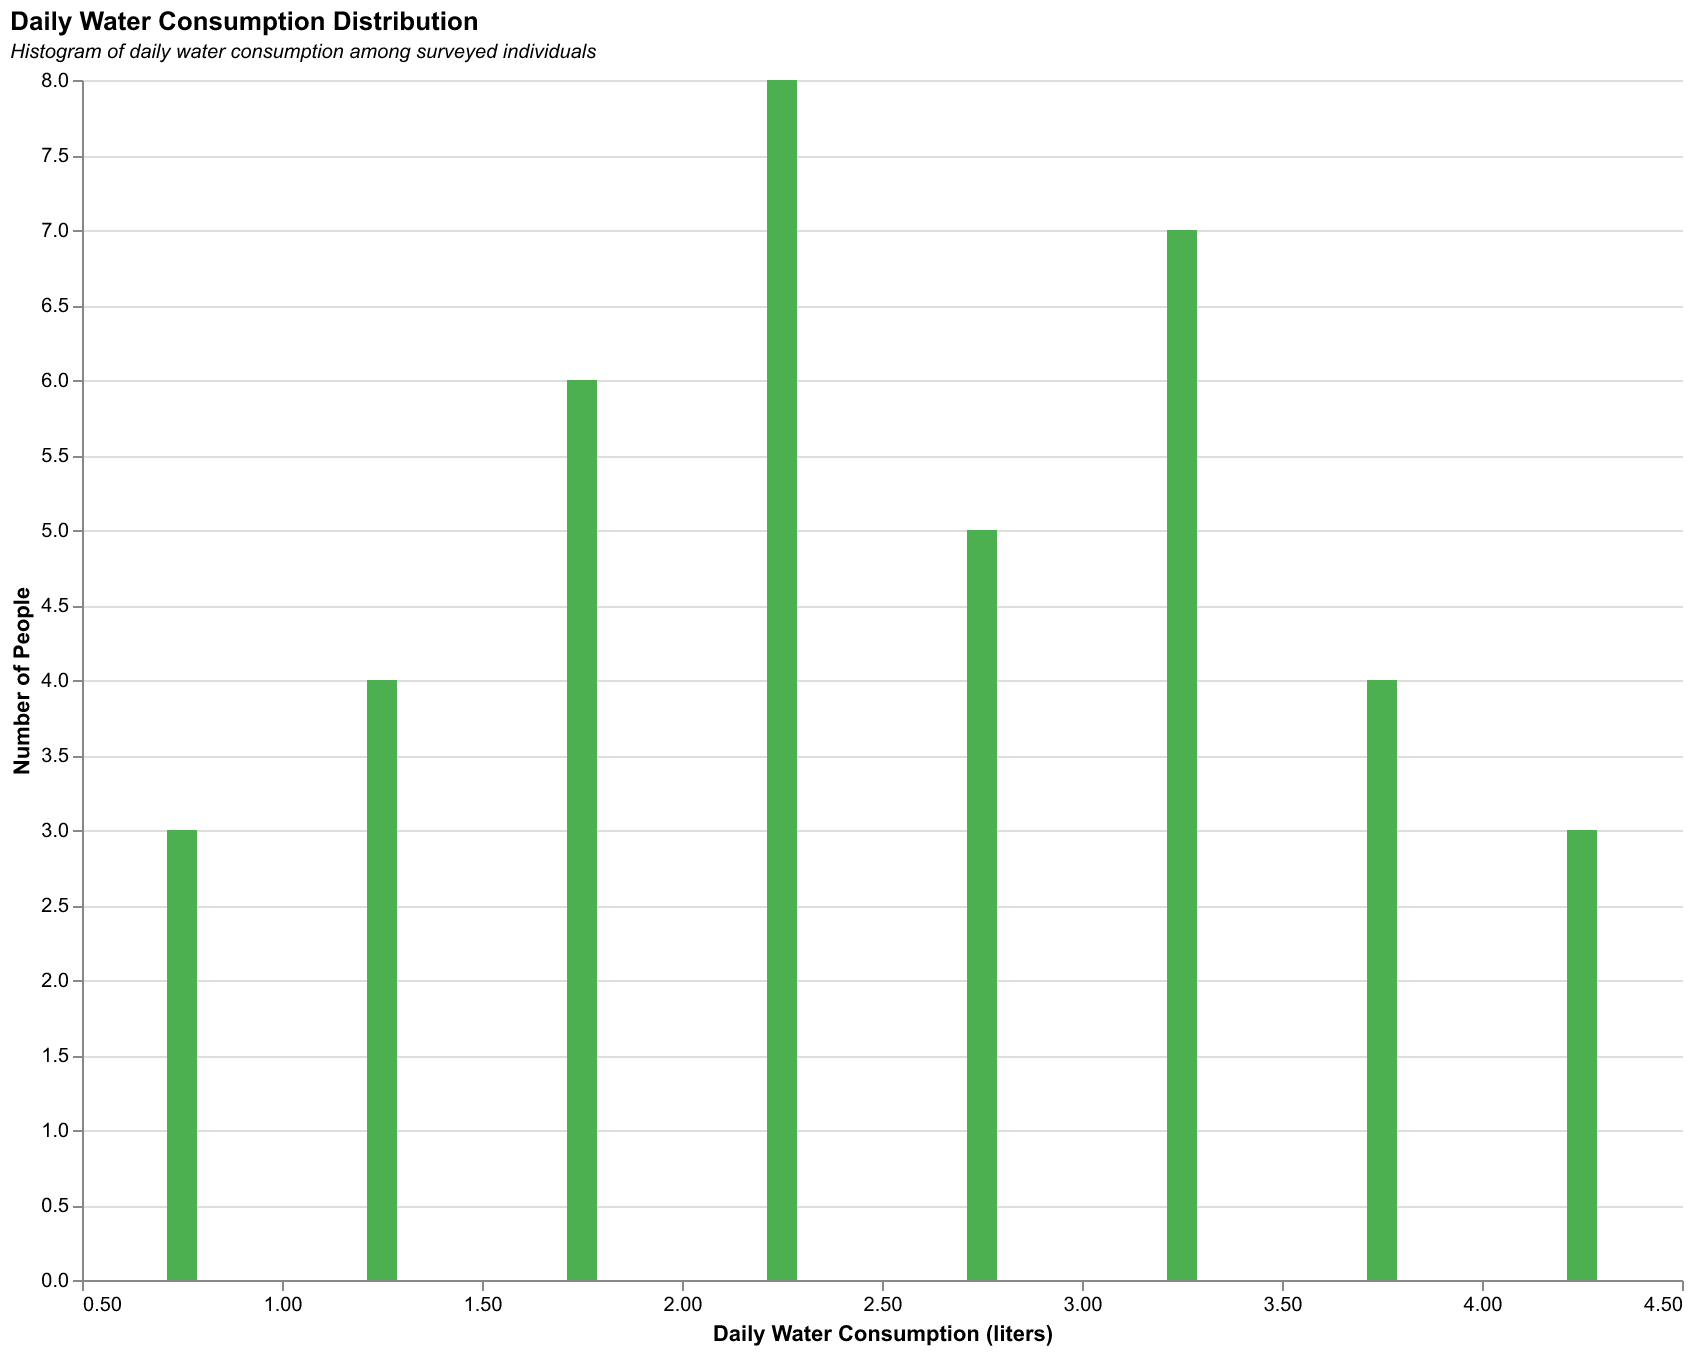

The data file committed next to this chart (first rows):
PersonID, WaterConsumption(liters)
1, 2.5
2, 3.0
3, 1.0
4, 1.5
5, 2.0
6, 3.5
7, 1.2
8, 2.8
9, 3.2
10, 1.8
11, 4.0
12, 0.5
13, 2.1
14, 3.7
15, 1.6
16, 2.3
17, 3.4
18, 2.6
19, 4.2
20, 1.7
21, 2.4
22, 3.3
23, 1.9
24, 2.2
25, 2.9
26, 0.8
27, 3.6
28, 1.4
29, 2.7
30, 3.1
31, 2.2
32, 2.0
33, 1.8
34, 3.0
35, 3.3
36, 2.4
37, 1.1
38, 3.8
39, 0.7
40, 4.1
